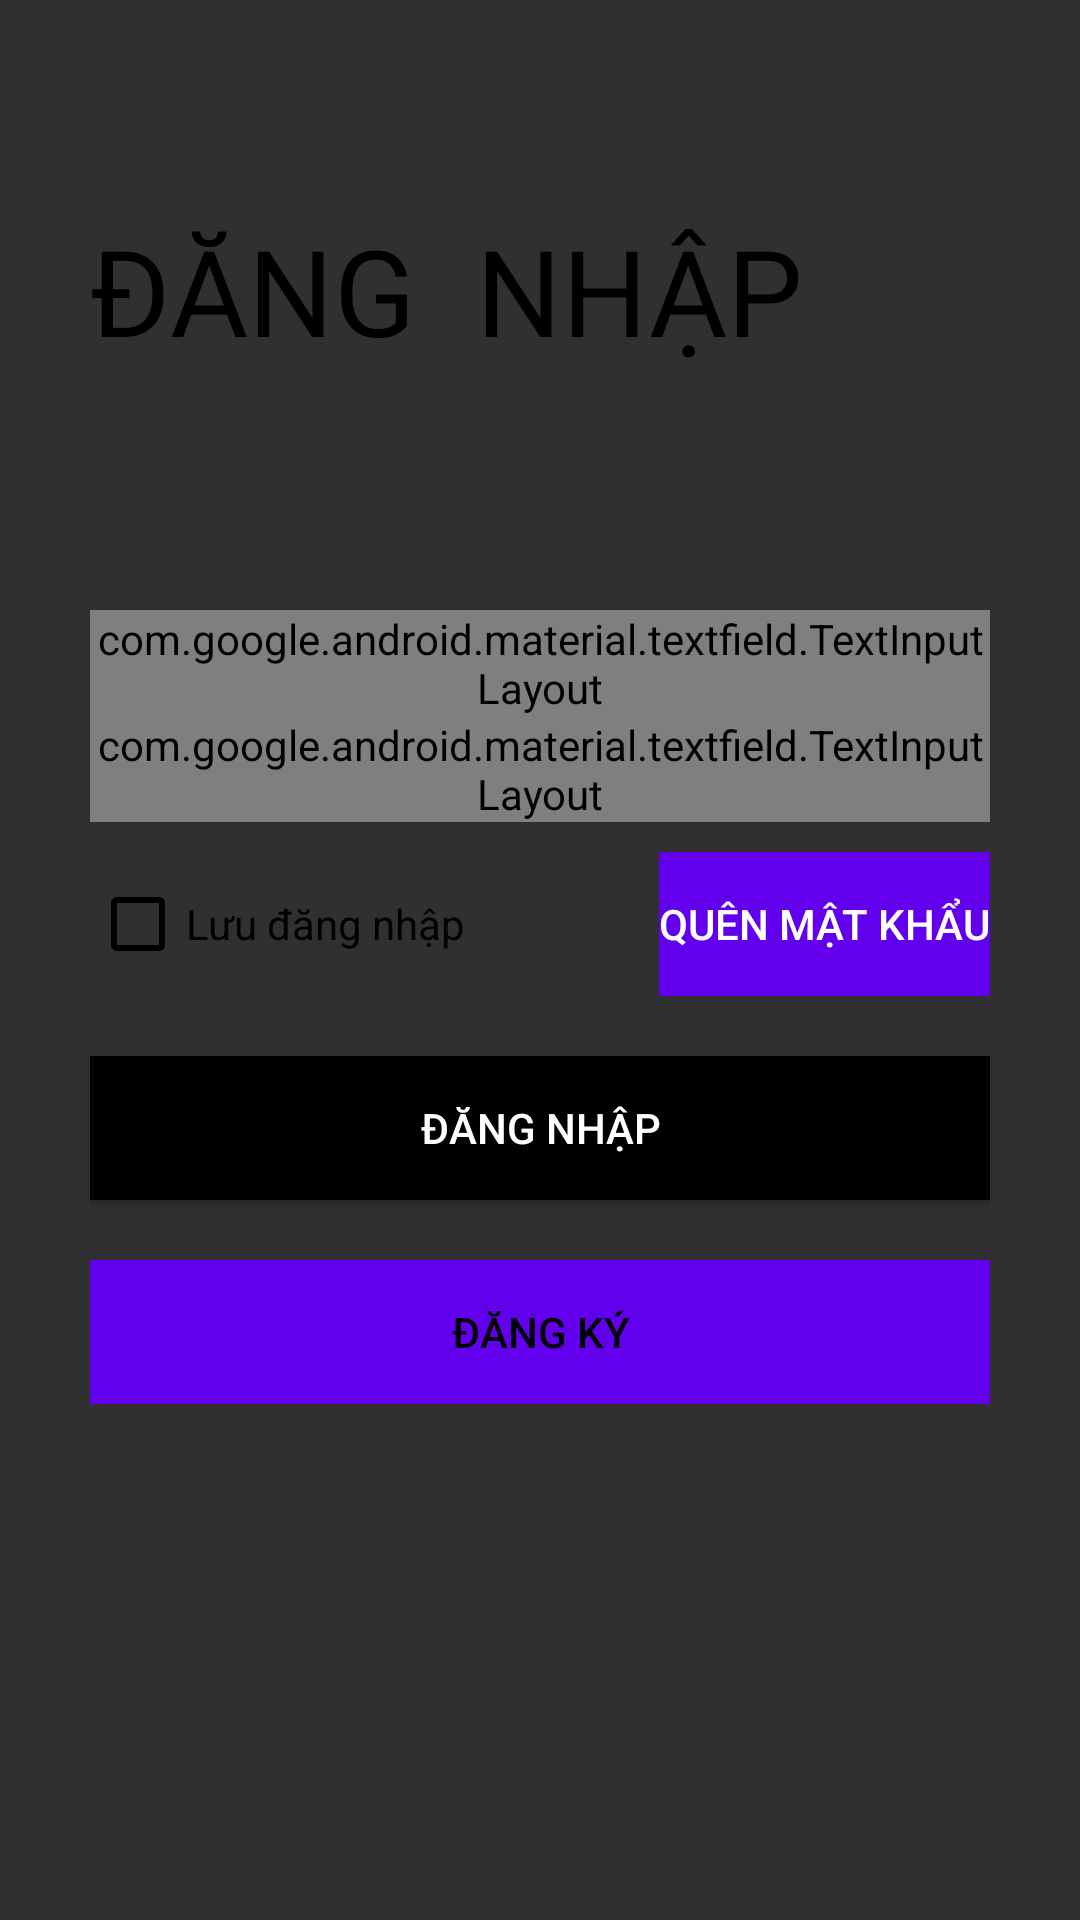

Android layout source for this screen:
<!-- AndroidManifest.xml: application theme Theme.AppCompat -->
<!-- res/layout/login_layout.xml -->
<?xml version="1.0" encoding="utf-8"?>
<ScrollView xmlns:android="http://schemas.android.com/apk/res/android"
    xmlns:app="http://schemas.android.com/apk/res-auto"
    xmlns:tools="http://schemas.android.com/tools"
    android:layout_width="match_parent"
    android:layout_height="match_parent"
    tools:context=".Activities.LoginActivity"
    android:background="@drawable/co"
    android:padding="30dp"
    android:transitionName="transition_login"
    android:id="@+id/layoutLogin">

    <LinearLayout
        android:layout_width="match_parent"
        android:layout_height="wrap_content"
        android:orientation="vertical"
        >

        <ImageView
            android:id="@+id/img_login_backbtn"
            android:layout_width="wrap_content"
            android:layout_height="wrap_content"
            android:onClick="backFromLogin"
            android:padding="5dp"
            android:src="@drawable/ic_baseline_arrow_back_24"
            />

        <TextView
            android:layout_width="wrap_content"
            android:layout_height="wrap_content"
            android:text="@string/logintittle"
            android:textColor="@color/black"
            android:textSize="40sp"
            android:layout_marginTop="30dp"
            android:fontFamily="@font/muli_black"
            android:textAllCaps="true"
            />
        <LinearLayout
            android:layout_width="match_parent"
            android:layout_height="wrap_content"
            android:orientation="vertical"
            android:layout_marginTop="80dp"
            >
            <com.google.android.material.textfield.TextInputLayout
                android:id="@+id/txtl_login_TenDN"
                android:layout_width="match_parent"
                android:layout_height="wrap_content"
                style="@style/Widget.MaterialComponents.TextInputLayout.OutlinedBox"
                android:hint="@string/enter_username"
                app:hintTextColor="@color/black"
                app:boxStrokeColor="@color/black"
                app:boxStrokeWidthFocused="2dp"
                app:startIconDrawable="@drawable/ic_baseline_person_24"
                app:startIconTint="@color/black"
                android:textColorHint="@color/black"
                app:endIconTint="@color/black"
                app:endIconMode="clear_text"
                >
                <com.google.android.material.textfield.TextInputEditText
                    android:layout_width="match_parent"
                    android:layout_height="match_parent"
                    android:textColor="@color/black"
                    android:fontFamily="@font/muli"
                    android:inputType="text"
                    />

            </com.google.android.material.textfield.TextInputLayout>
            <com.google.android.material.textfield.TextInputLayout
                android:id="@+id/txtl_login_MatKhau"
                android:layout_width="match_parent"
                android:layout_height="wrap_content"
                style="@style/Widget.MaterialComponents.TextInputLayout.OutlinedBox"
                android:hint="@string/enter_password"
                app:hintTextColor="@color/black"
                android:textColorHint="@color/black"
                app:boxStrokeColor="@color/black"
                app:boxStrokeWidthFocused="2dp"
                app:startIconDrawable="@drawable/ic_baseline_lock_24"
                app:startIconTint="@color/black"
                app:endIconTint="@color/black"
                app:endIconMode="password_toggle"
                >
                <com.google.android.material.textfield.TextInputEditText
                    android:layout_width="match_parent"
                    android:layout_height="match_parent"
                    android:textColor="@color/black"
                    android:fontFamily="@font/muli"
                    android:inputType="textPassword"
                    />

            </com.google.android.material.textfield.TextInputLayout>

        </LinearLayout>

        <RelativeLayout
            android:layout_width="match_parent"
            android:layout_height="wrap_content"
            android:layout_marginTop="10dp"
            >
            <CheckBox
                android:layout_width="wrap_content"
                android:layout_height="wrap_content"
                style="@style/Widget.AppCompat.CompoundButton.CheckBox"
                android:text="Lưu đăng nhập"
                android:buttonTint="@color/black"
                android:layout_centerVertical="true"
                android:textColor="@color/black"
                />
            <Button
                android:layout_width="wrap_content"
                android:layout_height="wrap_content"
                android:text="Quên mật khẩu"
                android:background="@color/colorPrimary"
                style="@style/Widget.AppCompat.Button.Borderless"
                android:layout_alignParentEnd="true"
                android:layout_alignParentRight="true"
                />

        </RelativeLayout>

        <Button
            android:id="@+id/btn_login_DangNhap"
            android:layout_width="match_parent"
            android:layout_height="wrap_content"
            android:text="@string/login"
            android:textColor="@color/white"
            android:background="@color/black"
            android:layout_marginTop="20dp"
            />
        <Button
            android:id="@+id/btn_login_DangKy"
            android:layout_width="match_parent"
            android:layout_height="wrap_content"
            android:text="@string/register"
            android:textColor="@color/black"
            android:layout_marginTop="20dp"
            android:onClick="callRegisterFromLogin"
            android:background="@color/colorPrimary"
            />

    </LinearLayout>
</ScrollView>
<!-- resources referenced by this layout -->
<resources>
  <string name="enter_password">Mật khẩu</string>
  <string name="enter_username">Tên tài khoản</string>
  <string name="login">Đăng nhập</string>
  <string name="logintittle">Đăng <br /> nhập</string>
  <string name="register">Đăng ký</string>
  <!-- not gathered from this repository: default colours our renderer supplied (Android Studio template values) -->
  <color name="black">#FF000000</color>
  <color name="white">#FFFFFFFF</color>
  <color name="colorPrimary">#FF6200EE</color>
</resources>
